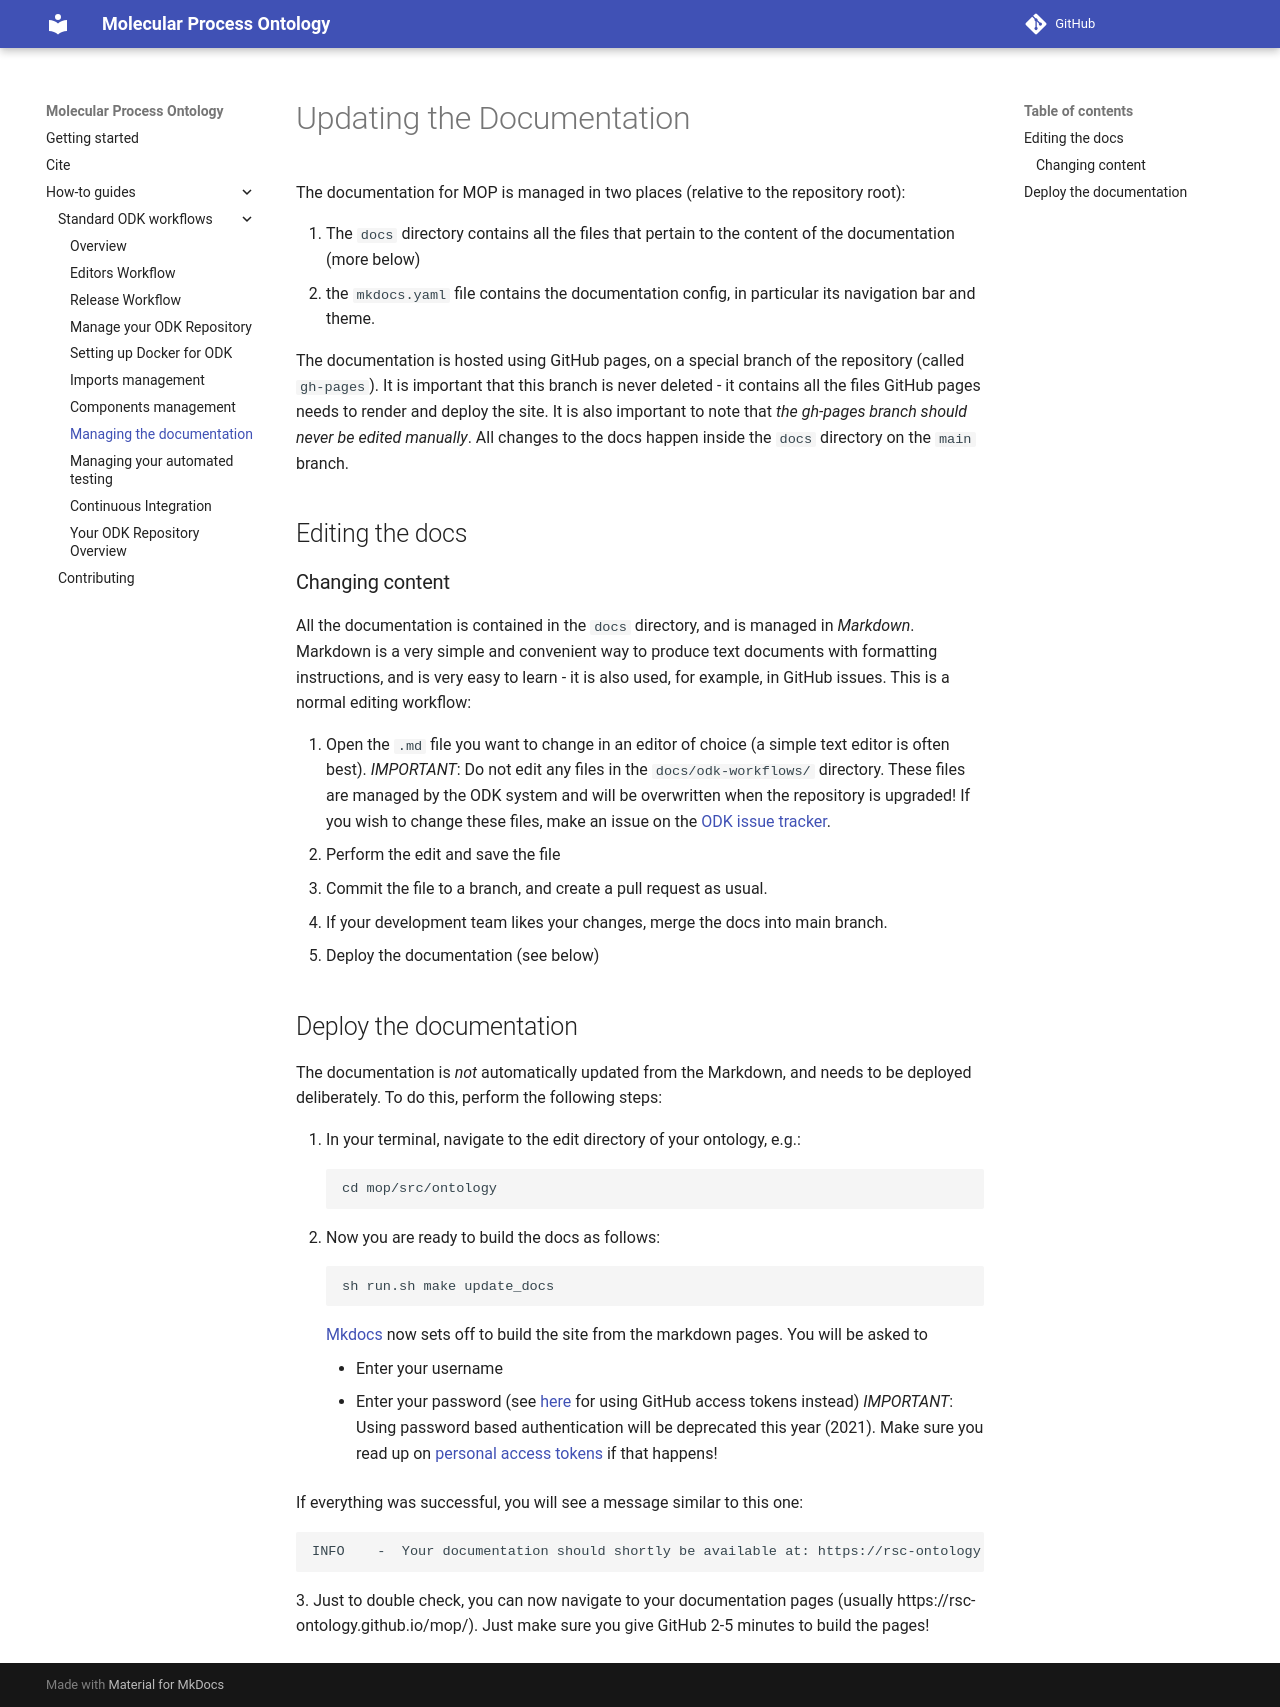

repository: rsc-ontology/MOP · page: odk-workflows/ManageDocumentation/index.html · generator: mkdocs

# Updating the Documentation

The documentation for MOP is managed in two places (relative to the repository root):

1. The `docs` directory contains all the files that pertain to the content of the documentation (more below)
2. the `mkdocs.yaml` file contains the documentation config, in particular its navigation bar and theme.

The documentation is hosted using GitHub pages, on a special branch of the repository (called `gh-pages`). It is important that this branch is never deleted - it contains all the files GitHub pages needs to render and deploy the site. It is also important to note that _the gh-pages branch should never be edited manually_. All changes to the docs happen inside the `docs` directory on the `main` branch.

## Editing the docs

### Changing content
All the documentation is contained in the `docs` directory, and is managed in _Markdown_. Markdown is a very simple and convenient way to produce text documents with formatting instructions, and is very easy to learn - it is also used, for example, in GitHub issues. This is a normal editing workflow:

1. Open the `.md` file you want to change in an editor of choice (a simple text editor is often best). _IMPORTANT_: Do not edit any files in the `docs/odk-workflows/` directory. These files are managed by the ODK system and will be overwritten when the repository is upgraded! If you wish to change these files, make an issue on the [ODK issue tracker](https://github.com/INCATools/ontology-development-kit/issues).
2. Perform the edit and save the file
3. Commit the file to a branch, and create a pull request as usual. 
4. If your development team likes your changes, merge the docs into main branch.
5. Deploy the documentation (see below)

## Deploy the documentation

The documentation is _not_ automatically updated from the Markdown, and needs to be deployed deliberately. To do this, perform the following steps:

1. In your terminal, navigate to the edit directory of your ontology, e.g.:
   ```
   cd mop/src/ontology
   ```
2. Now you are ready to build the docs as follows:
   ```
   sh run.sh make update_docs
   ```
   [Mkdocs](https://www.mkdocs.org/) now sets off to build the site from the markdown pages. You will be asked to
    - Enter your username
    - Enter your password (see [here](https://docs.github.com/en/github/authenticating-to-github/creating-a-personal-access-token) for using GitHub access tokens instead)
      _IMPORTANT_: Using password based authentication will be deprecated this year (2021). Make sure you read up on [personal access tokens](https://docs.github.com/en/github/authenticating-to-github/creating-a-personal-access-token) if that happens!

   If everything was successful, you will see a message similar to this one:

   ```
   INFO    -  Your documentation should shortly be available at: https://rsc-ontology.github.io/mop/ 
   ```
3. Just to double check, you can now navigate to your documentation pages (usually https://rsc-ontology.github.io/mop/). 
   Just make sure you give GitHub 2-5 minutes to build the pages!
